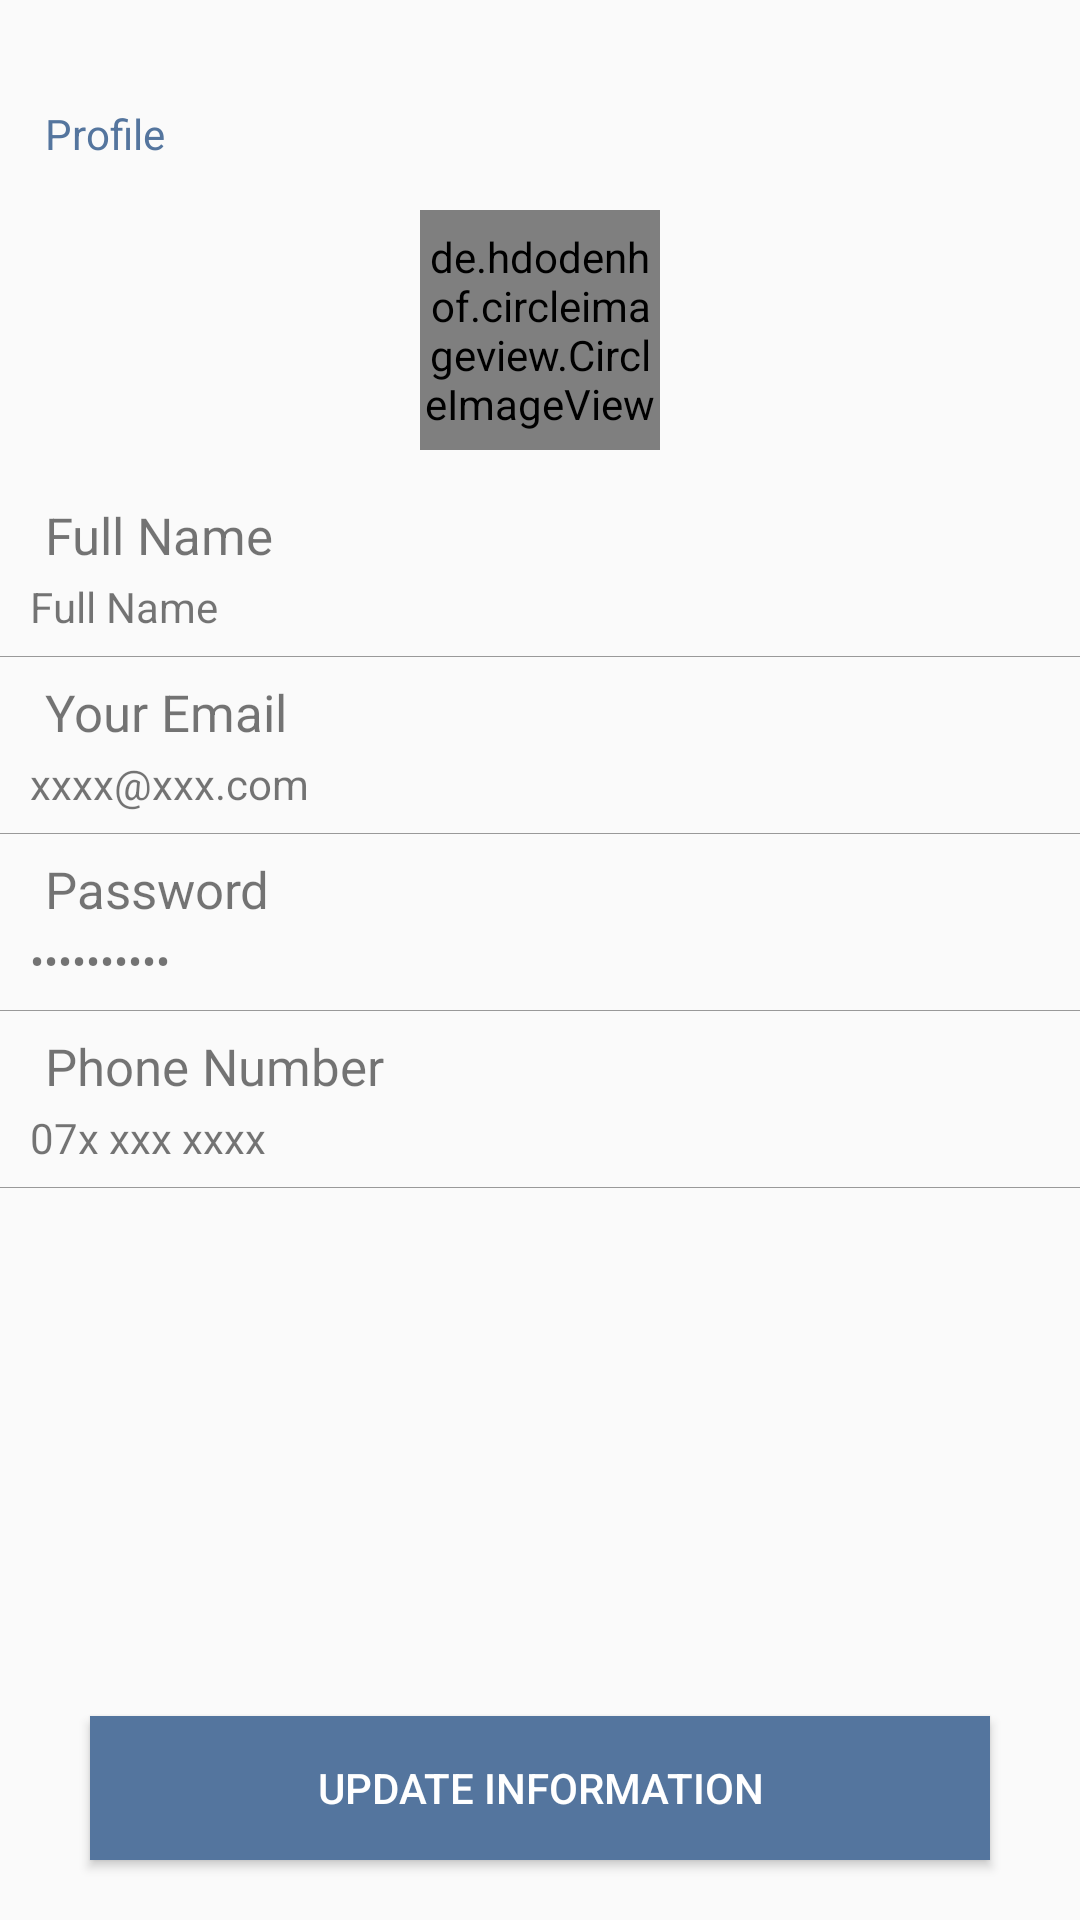

This screen was rendered from an Android layout file. Write that file and the resources it references.
<!-- AndroidManifest.xml: application theme Theme.Handygit -->
<!-- res/layout/fragment_profile.xml -->
<?xml version="1.0" encoding="utf-8"?>
<androidx.constraintlayout.widget.ConstraintLayout xmlns:android="http://schemas.android.com/apk/res/android"
    xmlns:app="http://schemas.android.com/apk/res-auto"
    xmlns:tools="http://schemas.android.com/tools"
    android:layout_width="match_parent"
    android:layout_height="match_parent"
    tools:context=".ui.Profile.ProfileFragment">

    <ScrollView
        android:layout_width="match_parent"
        android:layout_height="0dp"
        android:layout_marginTop="20dp"
        android:layout_marginBottom="20dp"
        android:fillViewport="true"
        app:layout_constraintBottom_toTopOf="@+id/btnApply"
        app:layout_constraintEnd_toEndOf="parent"
        app:layout_constraintStart_toStartOf="parent"
        app:layout_constraintTop_toTopOf="parent">

        <androidx.constraintlayout.widget.ConstraintLayout
            android:layout_width="match_parent"
            android:layout_height="wrap_content">

            <de.hdodenhof.circleimageview.CircleImageView
                android:id="@+id/OwnerPicture"
                android:layout_width="80dp"
                android:layout_height="80dp"
                android:layout_marginTop="16dp"
                android:src="@drawable/ic_logo"
                app:civ_border_color="@color/MainColor"
                app:civ_border_width="1dp"
                app:layout_constraintEnd_toEndOf="parent"
                app:layout_constraintStart_toStartOf="parent"
                app:layout_constraintTop_toBottomOf="@+id/textView48" />

            <TextView
                android:id="@+id/textView48"
                android:layout_width="wrap_content"
                android:layout_height="wrap_content"
                android:layout_marginStart="15dp"
                android:layout_marginTop="15dp"
                android:text="Profile"
                android:textColor="@color/MainColor"
                app:layout_constraintStart_toStartOf="parent"
                app:layout_constraintTop_toTopOf="parent" />

            <LinearLayout
                android:id="@+id/ContainerProfile"
                android:layout_width="match_parent"
                android:layout_height="wrap_content"
                android:layout_marginTop="10dp"
                android:orientation="vertical"
                app:layout_constraintEnd_toEndOf="parent"
                app:layout_constraintStart_toStartOf="parent"
                app:layout_constraintTop_toBottomOf="@+id/OwnerPicture">

                <LinearLayout
                    android:id="@+id/LayoutFullName"
                    android:layout_width="match_parent"
                    android:layout_height="match_parent"
                    android:clickable="true"
                    android:foreground="@drawable/ripple_tool"
                    android:orientation="vertical">

                    <TextView
                        android:layout_width="wrap_content"
                        android:layout_height="wrap_content"
                        android:layout_marginStart="15dp"
                        android:layout_marginTop="7dp"
                        android:text="Full Name"
                        android:textSize="17sp" />

                    <TextView
                        android:id="@+id/txtFullName"
                        android:layout_width="wrap_content"
                        android:layout_height="wrap_content"
                        android:layout_marginStart="10dp"
                        android:layout_marginTop="3dp"
                        android:layout_marginBottom="7dp"
                        android:text="Full Name" />

                    <View
                        android:layout_width="match_parent"
                        android:layout_height="0.25dp"
                        android:background="#999999" />
                </LinearLayout>

                <LinearLayout
                    android:id="@+id/LayoutUserName"
                    android:layout_width="match_parent"
                    android:layout_height="match_parent"
                    android:clickable="true"
                    android:foreground="@drawable/ripple_tool"
                    android:orientation="vertical">

                    <TextView
                        android:layout_width="wrap_content"
                        android:layout_height="wrap_content"
                        android:layout_marginStart="15dp"
                        android:layout_marginTop="7dp"
                        android:text="Your Email"
                        android:textSize="17sp" />

                    <TextView
                        android:id="@+id/txtEmail"
                        android:layout_width="wrap_content"
                        android:layout_height="wrap_content"
                        android:layout_marginStart="10dp"
                        android:layout_marginTop="3dp"
                        android:layout_marginBottom="7dp"
                        android:text="xxxx@xxx.com" />

                    <View
                        android:layout_width="match_parent"
                        android:layout_height="0.25dp"
                        android:background="#999999" />
                </LinearLayout>

                <LinearLayout
                    android:id="@+id/LayoutPassword"
                    android:layout_width="match_parent"
                    android:layout_height="wrap_content"
                    android:clickable="true"
                    android:foreground="@drawable/ripple_tool"
                    android:orientation="vertical">

                    <TextView
                        android:layout_width="wrap_content"
                        android:layout_height="wrap_content"
                        android:layout_marginStart="15dp"
                        android:layout_marginTop="7dp"
                        android:text="Password"
                        android:textSize="17sp" />

                    <TextView
                        android:id="@+id/txtPassword"
                        android:layout_width="wrap_content"
                        android:layout_height="wrap_content"
                        android:layout_marginStart="10dp"
                        android:layout_marginTop="3dp"
                        android:layout_marginBottom="7dp"
                        android:text="••••••••••" />

                    <View
                        android:layout_width="match_parent"
                        android:layout_height="0.25dp"
                        android:background="#999999" />
                </LinearLayout>

                <LinearLayout
                    android:id="@+id/LayoutPhone"
                    android:layout_width="match_parent"
                    android:layout_height="wrap_content"
                    android:clickable="true"
                    android:foreground="@drawable/ripple_tool"
                    android:orientation="vertical">

                    <TextView

                        android:layout_width="wrap_content"
                        android:layout_height="wrap_content"
                        android:layout_marginStart="15dp"
                        android:layout_marginTop="7dp"
                        android:text="Phone Number"
                        android:textSize="17sp" />

                    <TextView
                        android:id="@+id/txtPhone"
                        android:layout_width="wrap_content"
                        android:layout_height="wrap_content"
                        android:layout_marginStart="10dp"
                        android:layout_marginTop="3dp"
                        android:layout_marginBottom="7dp"
                        android:text="07x xxx xxxx" />

                    <View

                        android:layout_width="match_parent"
                        android:layout_height="0.25dp"
                        android:background="#999999" />
                </LinearLayout>

            </LinearLayout>


        </androidx.constraintlayout.widget.ConstraintLayout>
    </ScrollView>

    <Button
        android:id="@+id/btnApply"
        android:layout_width="match_parent"
        android:layout_height="wrap_content"
        android:layout_marginStart="30dp"
        android:layout_marginEnd="30dp"
        android:layout_marginBottom="20dp"
        android:background="@color/MainColor"
        android:text="Update information"
        android:textColor="@color/white"
        app:layout_constraintBottom_toBottomOf="parent"
        app:layout_constraintEnd_toEndOf="parent"
        app:layout_constraintStart_toStartOf="parent" />

</androidx.constraintlayout.widget.ConstraintLayout>
<!-- resources referenced by this layout -->
<resources>
  <color name="MainColor">#54759E</color>
  <color name="white">#FFFFFFFF</color>
  <style name="Theme.Handygit" parent="Theme.AppCompat.Light.NoActionBar">
          
          <item name="colorPrimary">@color/MainColor</item>
          <item name="colorPrimaryVariant">@color/Sec_Color</item>
          <item name="colorOnPrimary">@color/white</item>
          
          <item name="colorSecondary">@color/MainColor</item>
          <item name="colorSecondaryVariant">@color/Sec_Color</item>
          <item name="colorOnSecondary">@color/black</item>
          
          <item name="android:statusBarColor" tools:targetApi="l">?attr/colorPrimaryVariant</item>
  
  
      </style>
  <color name="Sec_Color">#3e3e3f</color>
  <color name="black">#FF000000</color>
</resources>
